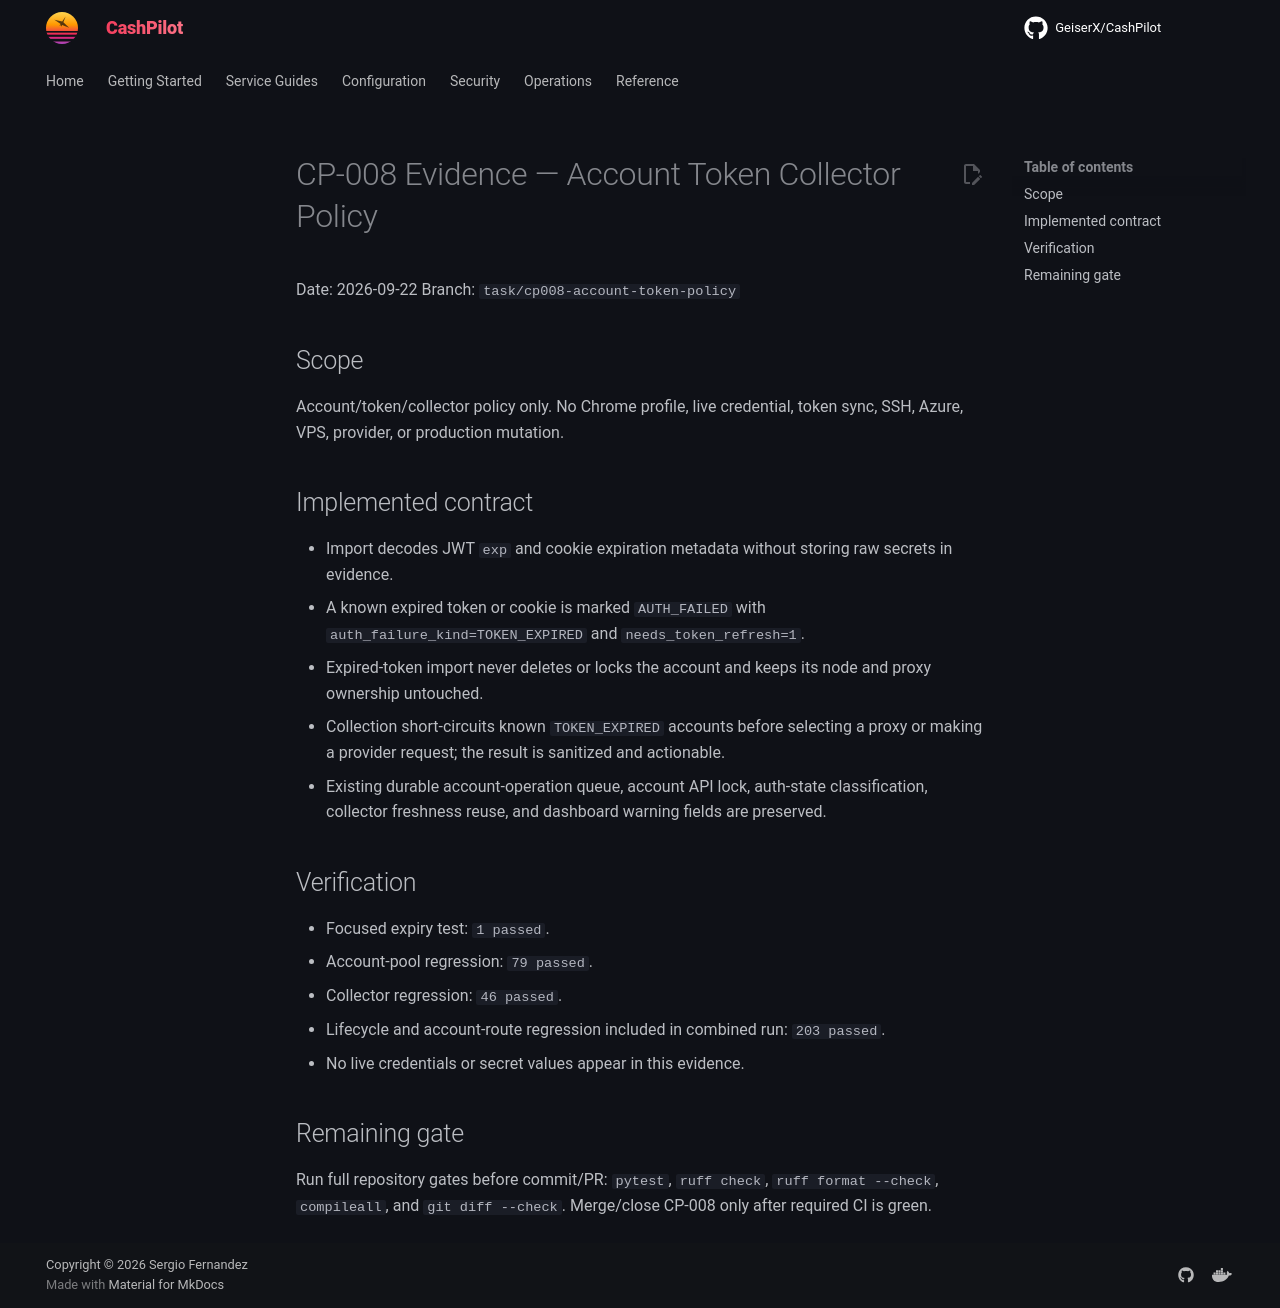

repository: assetforgeai-tech/CashPilot · page: evidence/CP-008-2026-09-22/index.html · generator: mkdocs

# CP-008 Evidence — Account Token Collector Policy

Date: 2026-09-22
Branch: `task/cp008-account-token-policy`

## Scope

Account/token/collector policy only. No Chrome profile, live credential, token
sync, SSH, Azure, VPS, provider, or production mutation.

## Implemented contract

- Import decodes JWT `exp` and cookie expiration metadata without storing raw
  secrets in evidence.
- A known expired token or cookie is marked `AUTH_FAILED` with
  `auth_failure_kind=TOKEN_EXPIRED` and `needs_token_refresh=1`.
- Expired-token import never deletes or locks the account and keeps its node and
  proxy ownership untouched.
- Collection short-circuits known `TOKEN_EXPIRED` accounts before selecting a
  proxy or making a provider request; the result is sanitized and actionable.
- Existing durable account-operation queue, account API lock, auth-state
  classification, collector freshness reuse, and dashboard warning fields are
  preserved.

## Verification

- Focused expiry test: `1 passed`.
- Account-pool regression: `79 passed`.
- Collector regression: `46 passed`.
- Lifecycle and account-route regression included in combined run:
  `203 passed`.
- No live credentials or secret values appear in this evidence.

## Remaining gate

Run full repository gates before commit/PR: `pytest`, `ruff check`,
`ruff format --check`, `compileall`, and `git diff --check`. Merge/close CP-008
only after required CI is green.
